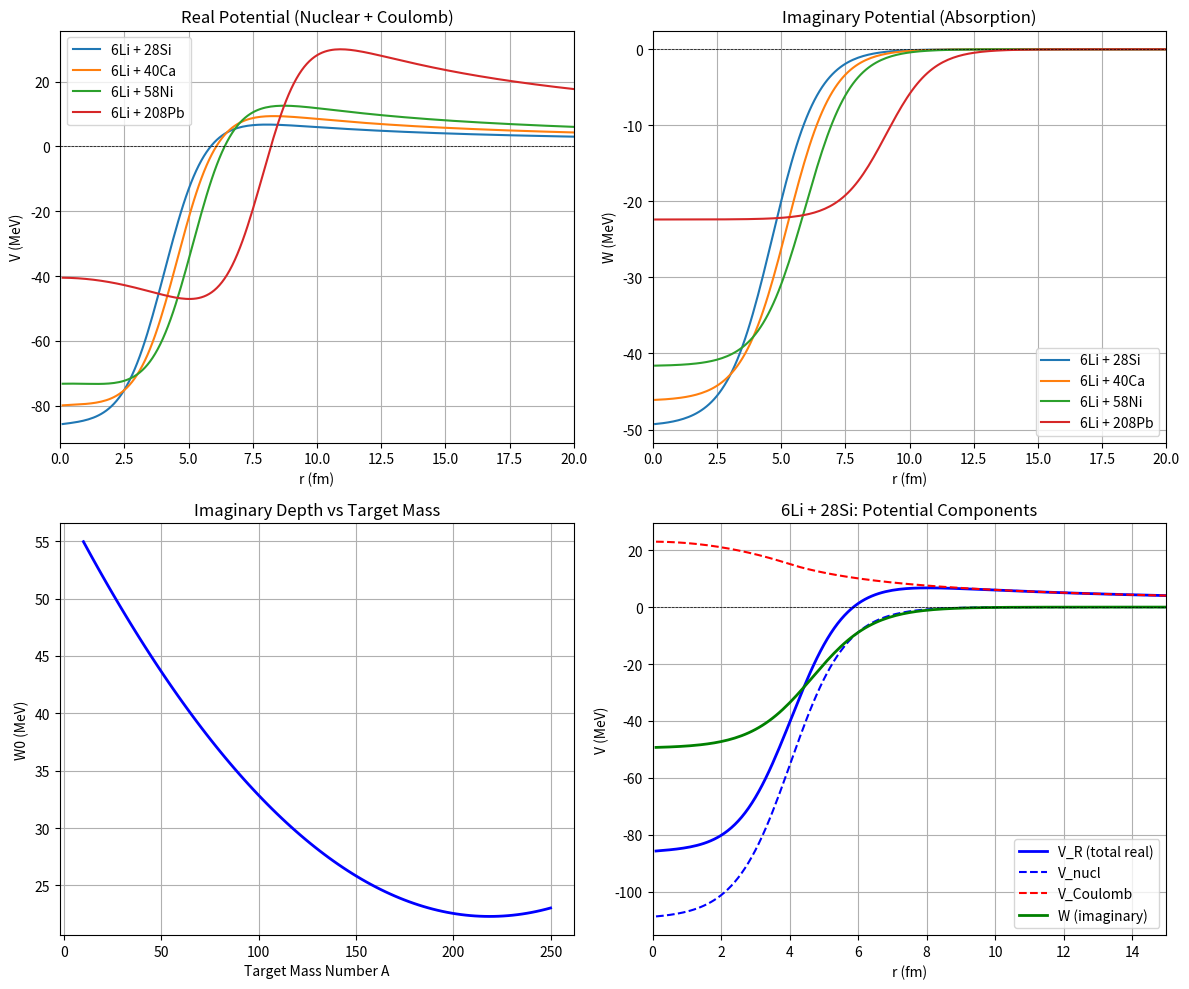
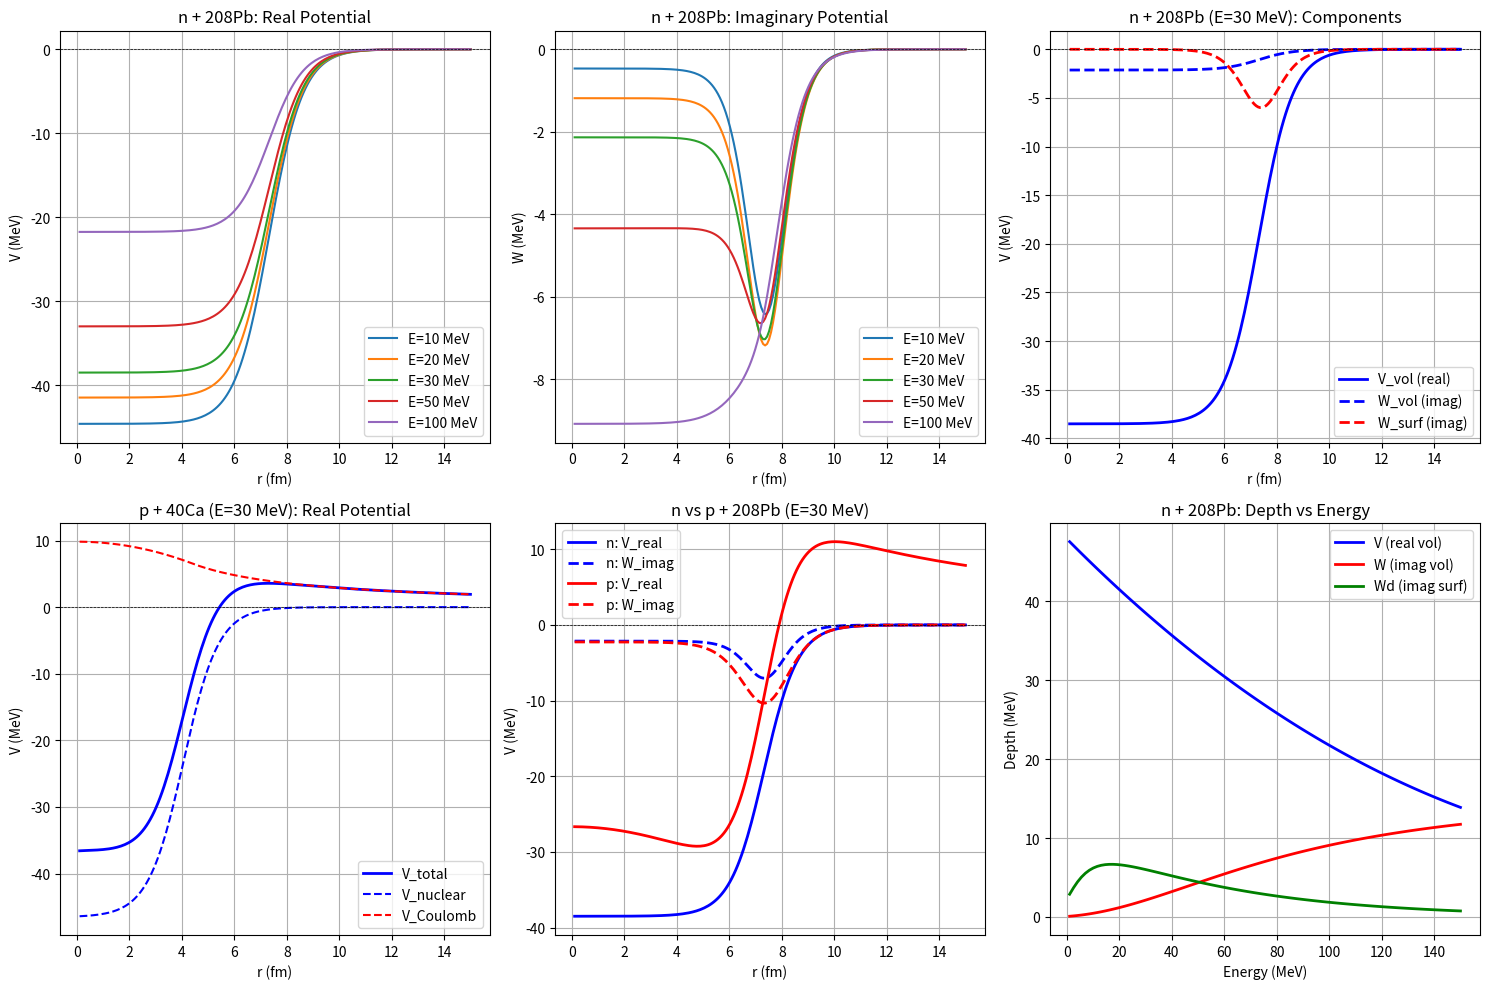

These charts were generated, in order, by the following Python code:
#!/usr/bin/env python3
"""
Optical Potentials for Nuclear Scattering

This module implements optical potentials commonly used in nuclear physics:
- Cook potential for 6Li scattering
- KD02 (Koning-Delaroche) potential for nucleon (n/p) scattering

References:
    Cook: J. Cook, Nucl. Phys. A 388 (1982) 153
    KD02: A.J. Koning & J.P. Delaroche, Nucl. Phys. A 713 (2003) 231

[redacted]
Date: December 2024
"""

import numpy as np


#==============================================================================
# Physical Constants
#==============================================================================

HBARC = 197.3269804   # MeV·fm
M_PION = 139.5706     # MeV/c^2 (charged pion mass)
LAMBDA_PI_SQ = (HBARC / M_PION)**2  # ≈ 2.0 fm^2 (pion Compton wavelength squared)


#==============================================================================
# Woods-Saxon Form Factor
#==============================================================================

def woods_saxon_form_factor(r, R, a):
    """
    Woods-Saxon form factor.

    f(r) = 1 / [1 + exp((r - R) / a)]

    Parameters:
        r: radial coordinate (fm), can be array
        R: radius parameter (fm)
        a: diffuseness parameter (fm)

    Returns:
        f(r): form factor values
    """
    return 1.0 / (1.0 + np.exp((r - R) / a))


def woods_saxon_derivative(r, R, a):
    """
    Derivative of Woods-Saxon form factor with respect to r.

    df/dr = -(1/a) * f * (1 - f)

    Parameters:
        r: radial coordinate (fm), can be array
        R: radius parameter (fm)
        a: diffuseness parameter (fm)

    Returns:
        df/dr: derivative values (fm^-1)
    """
    f = woods_saxon_form_factor(r, R, a)
    return -(1.0 / a) * f * (1.0 - f)


def surface_form_factor(r, R, a):
    """
    Derivative (surface) Woods-Saxon form factor.

    g(r) = -4a * df/dr = 4 * f * (1 - f)

    Peaks at r = R with maximum value 1.

    Parameters:
        r: radial coordinate (fm), can be array
        R: radius parameter (fm)
        a: diffuseness parameter (fm)

    Returns:
        g(r): surface form factor values (dimensionless)
    """
    f = woods_saxon_form_factor(r, R, a)
    return 4.0 * f * (1.0 - f)


#==============================================================================
# Coulomb Potential
#==============================================================================

def coulomb_potential(r, Z1, Z2, Rc):
    """
    Coulomb potential for uniformly charged sphere.

    V_C(r) = Z1*Z2*e^2 / r                      for r >= Rc
           = Z1*Z2*e^2 / (2*Rc) * (3 - r^2/Rc^2) for r < Rc

    Parameters:
        r: radial coordinate (fm), can be array
        Z1: charge of projectile
        Z2: charge of target
        Rc: Coulomb radius (fm), typically Rc = rc * A^(1/3)

    Returns:
        V_C(r): Coulomb potential in MeV
    """
    # e^2 = 1.44 MeV·fm (Coulomb constant)
    e2 = 1.44

    r = np.atleast_1d(r)
    V_C = np.zeros_like(r)

    # Outside the charge distribution
    outside = r >= Rc
    V_C[outside] = Z1 * Z2 * e2 / r[outside]

    # Inside the charge distribution (uniform sphere)
    inside = r < Rc
    V_C[inside] = Z1 * Z2 * e2 / (2 * Rc) * (3 - r[inside]**2 / Rc**2)

    return V_C


#==============================================================================
# Cook Potential for 6Li Scattering
#==============================================================================

class CookPotential:
    """
    Cook optical potential for 6Li scattering.

    Reference: J. Cook, Nucl. Phys. A 388 (1982) 153

    The optical potential has the form:
        U(r) = -V0 * f_R(r) - i*W0 * f_I(r) + V_C(r)

    where f_R and f_I are Woods-Saxon form factors.

    Parameters (for 6Li):
        V0 = 109.5 MeV (real depth, constant)
        r_R = 1.326 fm, a_R = 0.811 fm (real geometry)

        W0 = 58.16 - 0.328*A + 0.00075*A^2 MeV (imaginary depth, A-dependent)
        r_I = 1.534 fm, a_I = 0.884 fm (imaginary geometry)

    Attributes:
        A_target: mass number of target nucleus
        Z_target: charge number of target nucleus
        Z_proj: charge number of projectile (3 for 6Li)
        A_proj: mass number of projectile (6 for 6Li)
    """

    # Fixed parameters for 6Li (from Cook 1982)
    V0 = 109.5      # MeV - real potential depth
    r_R = 1.326     # fm - real radius parameter
    a_R = 0.811     # fm - real diffuseness

    r_I = 1.534     # fm - imaginary radius parameter
    a_I = 0.884     # fm - imaginary diffuseness

    # Coulomb radius parameter
    r_C = 1.3       # fm - Coulomb radius parameter

    # 6Li projectile properties
    Z_proj = 3      # charge of 6Li
    A_proj = 6      # mass of 6Li

    def __init__(self, A_target, Z_target):
        """
        Initialize Cook potential for a specific target.

        Parameters:
            A_target: mass number of target nucleus
            Z_target: charge number of target nucleus
        """
        self.A_target = A_target
        self.Z_target = Z_target

        # Calculate A-dependent imaginary depth
        # W0 = 58.16 - 0.328*A + 0.00075*A^2
        A = A_target
        self.W0 = 58.16 - 0.328 * A + 0.00075 * A**2

        # Calculate radii (R = r * A^(1/3))
        A_third = A_target ** (1.0/3.0)
        self.R_R = self.r_R * A_third  # real radius
        self.R_I = self.r_I * A_third  # imaginary radius
        self.R_C = self.r_C * A_third  # Coulomb radius

        # Reduced mass (in units where hbar^2/2m = 1)
        # mu = m_proj * m_target / (m_proj + m_target)
        # Using atomic mass units, 1 amu ≈ 931.5 MeV/c^2
        self.mu = (self.A_proj * self.A_target) / (self.A_proj + self.A_target)

    def real_potential(self, r):
        """
        Real part of the optical potential (nuclear + Coulomb).

        V_R(r) = -V0 * f_R(r) + V_C(r)

        Parameters:
            r: radial coordinate (fm)

        Returns:
            V_R(r): real potential in MeV
        """
        V_nucl = -self.V0 * woods_saxon_form_factor(r, self.R_R, self.a_R)
        V_coul = coulomb_potential(r, self.Z_proj, self.Z_target, self.R_C)
        return V_nucl + V_coul

    def imaginary_potential(self, r):
        """
        Imaginary part of the optical potential.

        W(r) = -W0 * f_I(r)

        Parameters:
            r: radial coordinate (fm)

        Returns:
            W(r): imaginary potential in MeV (negative for absorption)
        """
        return -self.W0 * woods_saxon_form_factor(r, self.R_I, self.a_I)

    def potential(self, r):
        """
        Full complex optical potential.

        U(r) = V_R(r) + i*W(r) = -V0*f_R(r) - i*W0*f_I(r) + V_C(r)

        Parameters:
            r: radial coordinate (fm)

        Returns:
            U(r): complex potential in MeV
        """
        return self.real_potential(r) + 1j * self.imaginary_potential(r)

    def __repr__(self):
        return (f"CookPotential(6Li + {self.A_target})\n"
                f"  V0 = {self.V0:.1f} MeV, R_R = {self.R_R:.3f} fm, a_R = {self.a_R:.3f} fm\n"
                f"  W0 = {self.W0:.2f} MeV, R_I = {self.R_I:.3f} fm, a_I = {self.a_I:.3f} fm\n"
                f"  R_C = {self.R_C:.3f} fm")


#==============================================================================
# KD02 (Koning-Delaroche) Potential for Nucleon Scattering
#==============================================================================

class KD02Potential:
    """
    Koning-Delaroche global optical potential for nucleon scattering.

    Reference: A.J. Koning & J.P. Delaroche, Nucl. Phys. A 713 (2003) 231

    The optical potential has the form:
        U(r) = -V*f(r,rv,av) - iW*f(r,rw,aw)
               -4*a_wd * (iWd) * d/dr[f(r,rwd,awd)]
               + (Vso + iWso) * (hbar/m_pi*c)^2 * 1/r * d/dr[f(r,rvso,avso)] * (l·s)
               + Vc(r)  [for protons]

    where f(r,R,a) is the Woods-Saxon form factor.

    All parameters are energy and mass dependent (global parametrization).

    Attributes:
        projectile: 'neutron' or 'proton'
        A_target: mass number of target
        Z_target: charge number of target
        E: incident energy in MeV (lab frame)
    """

    def __init__(self, projectile, A_target, Z_target, E):
        """
        Initialize KD02 potential.

        Parameters:
            projectile: 'neutron' or 'proton' (or 'n' or 'p')
            A_target: mass number of target nucleus
            Z_target: charge number of target nucleus
            E: incident energy in MeV (lab frame)
        """
        self.A = A_target
        self.Z = Z_target
        self.N = A_target - Z_target
        self.E = E

        # Determine projectile type
        if projectile in ['neutron', 'n', 1]:
            self.k0 = 1
            self.projectile = 'neutron'
        elif projectile in ['proton', 'p', 2]:
            self.k0 = 2
            self.projectile = 'proton'
        else:
            raise ValueError(f"Unknown projectile: {projectile}")

        # Calculate all parameters
        self._calculate_parameters()

    def _calculate_parameters(self):
        """Calculate all KD02 parameters for given A, Z, E."""
        A = self.A
        Z = self.Z
        N = self.N
        E = self.E
        k0 = self.k0

        # ===== Geometry parameters (common for n and p) =====
        self.rv = 1.3039 - 0.4054 * A**(-1./3.)
        self.av = 0.6778 - 1.487e-4 * A
        self.rw = self.rv
        self.aw = self.av

        self.rvd = 1.3424 - 0.01585 * A**(1./3.)
        self.rwd = self.rvd

        self.rvso = 1.1854 - 0.647 * A**(-1./3.)
        self.rwso = self.rvso
        self.avso = 0.59
        self.awso = 0.59

        # ===== Depth parameters (common) =====
        v4 = 7.0e-9
        w2 = 73.55 + 0.0795 * A
        d2 = 0.0180 + 3.802e-3 / (1. + np.exp((A - 156.) / 8.))
        d3 = 11.5
        vso1 = 5.922 + 0.0030 * A
        vso2 = 0.0040
        wso1 = -3.1
        wso2 = 160.

        # ===== Neutron-specific parameters =====
        if k0 == 1:
            ef = -11.2814 + 0.02646 * A
            v1 = 59.30 - 21.0 * (N - Z) / A - 0.024 * A
            v2 = 7.228e-3 - 1.48e-6 * A
            v3 = 1.994e-5 - 2.0e-8 * A
            w1 = 12.195 + 0.0167 * A
            d1 = 16.0 - 16.0 * (N - Z) / A
            avd = 0.5446 - 1.656e-4 * A
            awd = avd
            rc = 0.0

        # ===== Proton-specific parameters =====
        elif k0 == 2:
            ef = -8.4075 + 0.01378 * A
            v1 = 59.30 + 21.0 * (N - Z) / A - 0.024 * A
            v2 = 7.067e-3 + 4.23e-6 * A
            v3 = 1.729e-5 + 1.136e-8 * A
            w1 = 14.667 + 0.009629 * A
            d1 = 16.0 + 16.0 * (N - Z) / A
            avd = 0.5187 + 5.205e-4 * A
            awd = avd
            rc = 1.198 + 0.697 * A**(-2./3.) + 12.994 * A**(-5./3.)

        # Store diffuseness
        self.avd = avd
        self.awd = awd
        self.rc = rc

        # ===== Energy-dependent depths =====
        f = E - ef

        # Coulomb correction for protons
        if k0 == 1:
            vcoul = 0.0
        else:
            Vc = 1.73 / rc * Z / A**(1./3.)
            vcoul = Vc * v1 * (v2 - 2.*v3*f + 3.*v4*f*f)

        # Real volume
        self.V = v1 * (1. - v2*f + v3*f**2 - v4*f**3) + vcoul

        # Imaginary volume
        self.W = w1 * f**2 / (f**2 + w2**2)

        # Real surface (always zero in KD02)
        self.Vd = 0.0

        # Imaginary surface
        self.Wd = d1 * f**2 * np.exp(-d2*f) / (f**2 + d3**2)

        # Spin-orbit real
        self.Vso = vso1 * np.exp(-vso2 * f)

        # Spin-orbit imaginary
        self.Wso = wso1 * f**2 / (f**2 + wso2**2)

        # Calculate actual radii (R = r * A^(1/3))
        A_third = A**(1./3.)
        self.Rv = self.rv * A_third
        self.Rw = self.rw * A_third
        self.Rvd = self.rvd * A_third
        self.Rwd = self.rwd * A_third
        self.Rvso = self.rvso * A_third
        self.Rwso = self.rwso * A_third
        self.Rc = rc * A_third if rc > 0 else 0.0

    def volume_real(self, r):
        """Real volume potential: -V * f(r)"""
        return -self.V * woods_saxon_form_factor(r, self.Rv, self.av)

    def volume_imag(self, r):
        """Imaginary volume potential: -W * f(r)"""
        return -self.W * woods_saxon_form_factor(r, self.Rw, self.aw)

    def surface_real(self, r):
        """Real surface potential (derivative form): always 0 in KD02"""
        return np.zeros_like(np.atleast_1d(r))

    def surface_imag(self, r):
        """
        Imaginary surface potential (derivative Woods-Saxon form).

        W_surf(r) = -Wd * g(r, Rwd, awd)

        where g = 4*f*(1-f) is the surface form factor.
        """
        r = np.atleast_1d(r)
        return -self.Wd * surface_form_factor(r, self.Rwd, self.awd)

    def real_potential(self, r):
        """
        Total real central potential (no spin-orbit).

        V_R(r) = V_volume(r) + V_surface(r) + V_Coulomb(r)
        """
        V = self.volume_real(r) + self.surface_real(r)
        if self.k0 == 2 and self.Rc > 0:  # proton
            V = V + coulomb_potential(r, 1, self.Z, self.Rc)
        return V

    def imaginary_potential(self, r):
        """
        Total imaginary central potential (no spin-orbit).

        W(r) = W_volume(r) + W_surface(r)
        """
        return self.volume_imag(r) + self.surface_imag(r)

    def spin_orbit_real(self, r):
        """
        Real spin-orbit radial form (without l·s factor).

        V_so(r) = 2 * λ²π * Vso * (1/r) * df/dr(r, Rvso, avso)

        The factor of 2 comes from the KD02/FRESCO convention: the potential
        is defined with l·σ operator, but we apply <l·s> externally.
        Since l·σ = 2*l·s for spin-1/2, the factor of 2 appears here.

        Returns V_so(r) in MeV. Multiply by <l·s> to get full SO potential.
        """
        r = np.atleast_1d(r)
        dfdr = woods_saxon_derivative(r, self.Rvso, self.avso)
        r_safe = np.where(r > 1e-6, r, 1e-6)
        return 2.0 * LAMBDA_PI_SQ * self.Vso * dfdr / r_safe

    def spin_orbit_imag(self, r):
        """
        Imaginary spin-orbit radial form (without l·s factor).

        W_so(r) = 2 * λ²π * Wso * (1/r) * df/dr(r, Rwso, awso)

        Returns W_so(r) in MeV. Multiply by <l·s> to get full SO potential.
        """
        r = np.atleast_1d(r)
        dfdr = woods_saxon_derivative(r, self.Rwso, self.awso)
        r_safe = np.where(r > 1e-6, r, 1e-6)
        return 2.0 * LAMBDA_PI_SQ * self.Wso * dfdr / r_safe

    def spin_orbit(self, r):
        """
        Complex spin-orbit radial form (without l·s factor).

        U_so(r) = V_so(r) + i*W_so(r)
        """
        return self.spin_orbit_real(r) + 1j * self.spin_orbit_imag(r)

    @staticmethod
    def ls_factor(l, j):
        """
        Expectation value of l·s for given (l, j).

        For spin-1/2 particles:
            <l·s> = [j(j+1) - l(l+1) - 3/4] / 2
                  = l/2        if j = l + 1/2
                  = -(l+1)/2   if j = l - 1/2

        Parameters:
            l: orbital angular momentum (integer)
            j: total angular momentum (half-integer, as float)

        Returns:
            <l·s>: expectation value
        """
        return 0.5 * (j * (j + 1) - l * (l + 1) - 0.75)

    def potential(self, r):
        """
        Full complex central potential (no spin-orbit).

        U(r) = V_R(r) + i*W(r)
        """
        return self.real_potential(r) + 1j * self.imaginary_potential(r)

    def full_potential(self, r, l, j):
        """
        Complete optical potential for a specific partial wave (l, j).

        U(r, l, j) = V_central(r) + i*W_central(r) + [V_so(r) + i*W_so(r)] * <l·s>

        Parameters:
            r: radial coordinate (fm)
            l: orbital angular momentum
            j: total angular momentum (half-integer, e.g. 0.5, 1.5, ...)

        Returns:
            U(r): complex potential in MeV including spin-orbit
        """
        U_central = self.potential(r)
        if l == 0:
            return U_central
        ls = self.ls_factor(l, j)
        U_so = self.spin_orbit(r) * ls
        return U_central + U_so

    def get_parameters(self):
        """Return all potential parameters as a dictionary."""
        return {
            'V': self.V, 'rv': self.rv, 'av': self.av,
            'W': self.W, 'rw': self.rw, 'aw': self.aw,
            'Vd': self.Vd, 'rvd': self.rvd, 'avd': self.avd,
            'Wd': self.Wd, 'rwd': self.rwd, 'awd': self.awd,
            'Vso': self.Vso, 'rvso': self.rvso, 'avso': self.avso,
            'Wso': self.Wso, 'rwso': self.rwso, 'awso': self.awso,
            'rc': self.rc,
        }

    def __repr__(self):
        p = self.get_parameters()
        return (f"KD02Potential({self.projectile} + A={self.A}, Z={self.Z}, E={self.E} MeV)\n"
                f"  V  = {p['V']:.3f} MeV, rv = {p['rv']:.4f} fm, av = {p['av']:.4f} fm\n"
                f"  W  = {p['W']:.3f} MeV, rw = {p['rw']:.4f} fm, aw = {p['aw']:.4f} fm\n"
                f"  Wd = {p['Wd']:.3f} MeV, rwd = {p['rwd']:.4f} fm, awd = {p['awd']:.4f} fm\n"
                f"  Vso = {p['Vso']:.3f} MeV, rvso = {p['rvso']:.4f} fm, avso = {p['avso']:.4f} fm\n"
                f"  Wso = {p['Wso']:.3f} MeV, rwso = {p['rwso']:.4f} fm, awso = {p['awso']:.4f} fm\n"
                f"  rc = {p['rc']:.4f} fm")


#==============================================================================
# Test and Visualization
#==============================================================================

def test_cook_potential():
    """Test Cook potential implementation."""
    import matplotlib.pyplot as plt

    # Test for different targets
    targets = [
        (28, 14, '28Si'),   # Silicon-28
        (40, 20, '40Ca'),   # Calcium-40
        (58, 28, '58Ni'),   # Nickel-58
        (208, 82, '208Pb'), # Lead-208
    ]

    r = np.linspace(0.1, 20, 200)

    fig, axes = plt.subplots(2, 2, figsize=(12, 10))

    # Plot 1: Real potential for different targets
    ax = axes[0, 0]
    for A, Z, label in targets:
        pot = CookPotential(A, Z)
        V_R = pot.real_potential(r)
        ax.plot(r, V_R, label=f'6Li + {label}')
    ax.axhline(0, color='k', linestyle='--', linewidth=0.5)
    ax.set_xlabel('r (fm)')
    ax.set_ylabel('V (MeV)')
    ax.set_title('Real Potential (Nuclear + Coulomb)')
    ax.legend()
    ax.set_xlim(0, 20)
    ax.grid(True)

    # Plot 2: Imaginary potential for different targets
    ax = axes[0, 1]
    for A, Z, label in targets:
        pot = CookPotential(A, Z)
        W = pot.imaginary_potential(r)
        ax.plot(r, W, label=f'6Li + {label}')
    ax.axhline(0, color='k', linestyle='--', linewidth=0.5)
    ax.set_xlabel('r (fm)')
    ax.set_ylabel('W (MeV)')
    ax.set_title('Imaginary Potential (Absorption)')
    ax.legend()
    ax.set_xlim(0, 20)
    ax.grid(True)

    # Plot 3: W0 as function of A
    ax = axes[1, 0]
    A_range = np.linspace(10, 250, 100)
    W0_values = 58.16 - 0.328 * A_range + 0.00075 * A_range**2
    ax.plot(A_range, W0_values, 'b-', linewidth=2)
    ax.set_xlabel('Target Mass Number A')
    ax.set_ylabel('W0 (MeV)')
    ax.set_title('Imaginary Depth vs Target Mass')
    ax.grid(True)

    # Plot 4: Detailed view for 28Si
    ax = axes[1, 1]
    pot = CookPotential(28, 14)
    print(pot)

    V_R = pot.real_potential(r)
    W = pot.imaginary_potential(r)
    V_nucl = -pot.V0 * woods_saxon_form_factor(r, pot.R_R, pot.a_R)
    V_coul = coulomb_potential(r, pot.Z_proj, pot.Z_target, pot.R_C)

    ax.plot(r, V_R, 'b-', linewidth=2, label='V_R (total real)')
    ax.plot(r, V_nucl, 'b--', linewidth=1.5, label='V_nucl')
    ax.plot(r, V_coul, 'r--', linewidth=1.5, label='V_Coulomb')
    ax.plot(r, W, 'g-', linewidth=2, label='W (imaginary)')
    ax.axhline(0, color='k', linestyle='--', linewidth=0.5)
    ax.set_xlabel('r (fm)')
    ax.set_ylabel('V (MeV)')
    ax.set_title('6Li + 28Si: Potential Components')
    ax.legend()
    ax.set_xlim(0, 15)
    ax.grid(True)

    plt.tight_layout()
    plt.savefig('cook_potential.png', dpi=150)
    print("\nSaved: cook_potential.png")
    plt.show()


def test_kd02_potential():
    """Test KD02 potential implementation."""
    import matplotlib.pyplot as plt

    r = np.linspace(0.1, 15, 200)

    fig, axes = plt.subplots(2, 3, figsize=(15, 10))

    # Plot 1: n + 208Pb at different energies
    ax = axes[0, 0]
    energies = [10, 20, 30, 50, 100]
    for E in energies:
        pot = KD02Potential('n', 208, 82, E)
        V_R = pot.real_potential(r)
        ax.plot(r, V_R, label=f'E={E} MeV')
    ax.axhline(0, color='k', linestyle='--', linewidth=0.5)
    ax.set_xlabel('r (fm)')
    ax.set_ylabel('V (MeV)')
    ax.set_title('n + 208Pb: Real Potential')
    ax.legend()
    ax.grid(True)

    # Plot 2: Imaginary potential
    ax = axes[0, 1]
    for E in energies:
        pot = KD02Potential('n', 208, 82, E)
        W = pot.imaginary_potential(r)
        ax.plot(r, W, label=f'E={E} MeV')
    ax.axhline(0, color='k', linestyle='--', linewidth=0.5)
    ax.set_xlabel('r (fm)')
    ax.set_ylabel('W (MeV)')
    ax.set_title('n + 208Pb: Imaginary Potential')
    ax.legend()
    ax.grid(True)

    # Plot 3: Potential components for n + 208Pb at 30 MeV
    ax = axes[0, 2]
    pot = KD02Potential('n', 208, 82, 30)
    print("\n" + "="*60)
    print("n + 208Pb at 30 MeV:")
    print(pot)

    ax.plot(r, pot.volume_real(r), 'b-', label='V_vol (real)', linewidth=2)
    ax.plot(r, pot.volume_imag(r), 'b--', label='W_vol (imag)', linewidth=2)
    ax.plot(r, pot.surface_imag(r), 'r--', label='W_surf (imag)', linewidth=2)
    ax.axhline(0, color='k', linestyle='--', linewidth=0.5)
    ax.set_xlabel('r (fm)')
    ax.set_ylabel('V (MeV)')
    ax.set_title('n + 208Pb (E=30 MeV): Components')
    ax.legend()
    ax.grid(True)

    # Plot 4: p + 40Ca - with Coulomb
    ax = axes[1, 0]
    pot = KD02Potential('p', 40, 20, 30)
    print("\n" + "="*60)
    print("p + 40Ca at 30 MeV:")
    print(pot)

    V_total = pot.real_potential(r)
    V_nucl = pot.volume_real(r)
    V_coul = coulomb_potential(r, 1, 20, pot.Rc)

    ax.plot(r, V_total, 'b-', label='V_total', linewidth=2)
    ax.plot(r, V_nucl, 'b--', label='V_nuclear', linewidth=1.5)
    ax.plot(r, V_coul, 'r--', label='V_Coulomb', linewidth=1.5)
    ax.axhline(0, color='k', linestyle='--', linewidth=0.5)
    ax.set_xlabel('r (fm)')
    ax.set_ylabel('V (MeV)')
    ax.set_title('p + 40Ca (E=30 MeV): Real Potential')
    ax.legend()
    ax.grid(True)

    # Plot 5: Compare n vs p on same target
    ax = axes[1, 1]
    pot_n = KD02Potential('n', 208, 82, 30)
    pot_p = KD02Potential('p', 208, 82, 30)

    ax.plot(r, pot_n.real_potential(r), 'b-', label='n: V_real', linewidth=2)
    ax.plot(r, pot_n.imaginary_potential(r), 'b--', label='n: W_imag', linewidth=2)
    ax.plot(r, pot_p.real_potential(r), 'r-', label='p: V_real', linewidth=2)
    ax.plot(r, pot_p.imaginary_potential(r), 'r--', label='p: W_imag', linewidth=2)
    ax.axhline(0, color='k', linestyle='--', linewidth=0.5)
    ax.set_xlabel('r (fm)')
    ax.set_ylabel('V (MeV)')
    ax.set_title('n vs p + 208Pb (E=30 MeV)')
    ax.legend()
    ax.grid(True)

    # Plot 6: Energy dependence of potential depths
    ax = axes[1, 2]
    E_range = np.linspace(1, 150, 100)
    V_depths = []
    W_depths = []
    Wd_depths = []
    for E in E_range:
        pot = KD02Potential('n', 208, 82, E)
        V_depths.append(pot.V)
        W_depths.append(pot.W)
        Wd_depths.append(pot.Wd)

    ax.plot(E_range, V_depths, 'b-', label='V (real vol)', linewidth=2)
    ax.plot(E_range, W_depths, 'r-', label='W (imag vol)', linewidth=2)
    ax.plot(E_range, Wd_depths, 'g-', label='Wd (imag surf)', linewidth=2)
    ax.set_xlabel('Energy (MeV)')
    ax.set_ylabel('Depth (MeV)')
    ax.set_title('n + 208Pb: Depth vs Energy')
    ax.legend()
    ax.grid(True)

    plt.tight_layout()
    plt.savefig('kd02_potential.png', dpi=150)
    print("\nSaved: kd02_potential.png")
    plt.show()


if __name__ == '__main__':
    print("Testing Cook Potential (6Li)...")
    test_cook_potential()

    print("\n" + "="*70)
    print("Testing KD02 Potential (n/p)...")
    test_kd02_potential()
